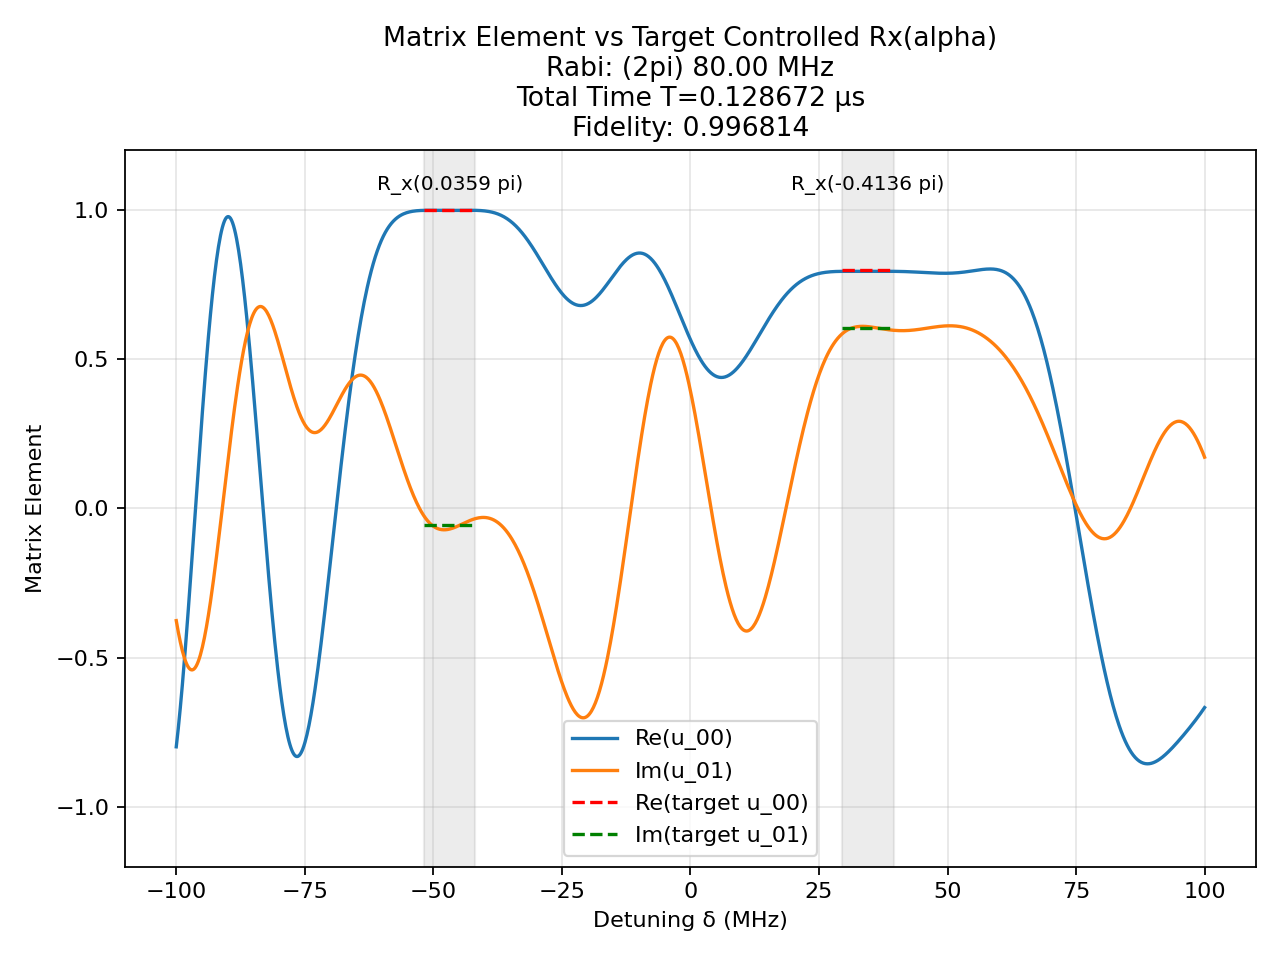

The file beside this chart, header and first rows:
t (us), H_x (2pi MHz), H_z (2pi MHz)
0.001735, -80.0, 0.0
0.00125, 0.0, 100.0
0.002132, -80.0, 0.0
0.00125, 0.0, 100.0
0.0005014, 80.0, 0.0
0.00125, 0.0, 100.0
0.0001672, 80.0, 0.0
0.00125, 0.0, 100.0
0.001176, -80.0, 0.0
0.00125, 0.0, 100.0
0.000765, -80.0, 0.0
0.00125, 0.0, 100.0
0.001055, -80.0, 0.0
0.00125, 0.0, 100.0
0.002443, -80.0, 0.0
0.00125, 0.0, 100.0
0.0007545, 80.0, 0.0
0.00125, 0.0, 100.0
0.001196, 80.0, 0.0
0.00125, 0.0, 100.0
0.001446, -80.0, 0.0
0.00125, 0.0, 100.0
0.0001536, 80.0, 0.0
0.00125, 0.0, 100.0
0.001645, -80.0, 0.0
0.00125, 0.0, 100.0
0.003044, -80.0, 0.0
0.00125, 0.0, 100.0
0.001552, 80.0, 0.0
0.00125, 0.0, 100.0
0.001944, 80.0, 0.0
0.00125, 0.0, 100.0
0.0003468, -80.0, 0.0
0.00125, 0.0, 100.0
0.001307, 80.0, 0.0
0.00125, 0.0, 100.0
0.001198, -80.0, 0.0
0.00125, 0.0, 100.0
0.001547, -80.0, 0.0
0.00125, 0.0, 100.0
0.001171, 80.0, 0.0
0.00125, 0.0, 100.0
0.000549, 80.0, 0.0
0.00125, 0.0, 100.0
0.00044, 80.0, 0.0
0.00125, 0.0, 100.0
0.001757, 80.0, 0.0
0.00125, 0.0, 100.0
0.002696, -80.0, 0.0
0.00125, 0.0, 100.0
0.0009677, -80.0, 0.0
0.00125, 0.0, 100.0
0.0007816, 80.0, 0.0
0.00125, 0.0, 100.0
0.001934, -80.0, 0.0
0.00125, 0.0, 100.0
0.0003887, -80.0, 0.0
0.00125, 0.0, 100.0
0.002597, 80.0, 0.0
0.00125, 0.0, 100.0
... 41 more rows
